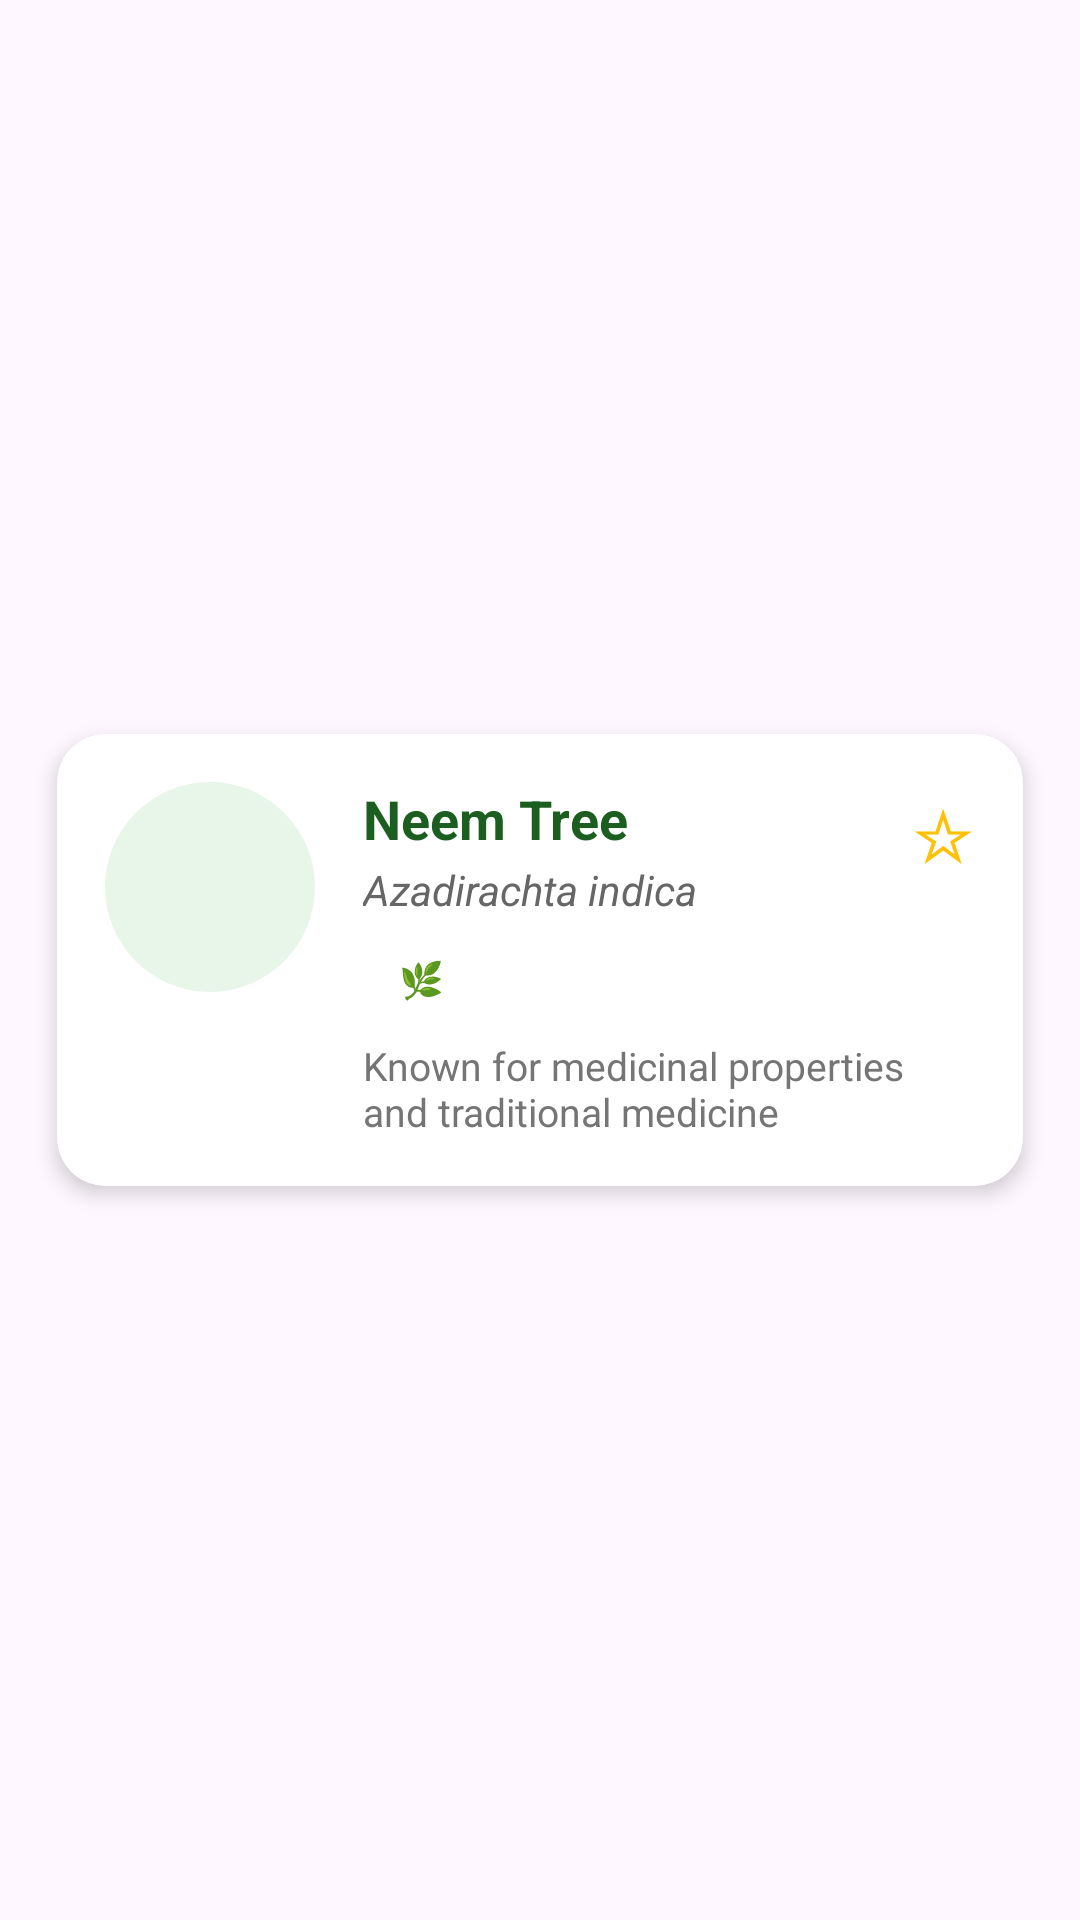

Android layout source for this screen:
<!-- AndroidManifest.xml: application theme Theme.GreenQRSmartTreeInformationSystem -->
<!-- res/layout/tree_card.xml -->
<?xml version="1.0" encoding="utf-8"?>
<androidx.constraintlayout.widget.ConstraintLayout xmlns:android="http://schemas.android.com/apk/res/android"
    xmlns:app="http://schemas.android.com/apk/res-auto"
    android:layout_width="match_parent"
    android:layout_height="wrap_content"
    android:padding="10dp">

    <androidx.cardview.widget.CardView
        android:layout_width="match_parent"
        android:layout_height="wrap_content"
        app:cardBackgroundColor="@android:color/white"
        app:cardCornerRadius="16dp"
        app:cardElevation="4dp"
        app:cardPreventCornerOverlap="true"
        app:cardUseCompatPadding="true"
        app:layout_constraintBottom_toBottomOf="parent"
        app:layout_constraintEnd_toEndOf="parent"
        app:layout_constraintStart_toStartOf="parent"
        app:layout_constraintTop_toTopOf="parent">

        <LinearLayout
            android:layout_width="match_parent"
            android:layout_height="wrap_content"
            android:orientation="horizontal"
            android:id="@+id/cardId"
            android:padding="16dp">

            
            <LinearLayout
                android:layout_width="70dp"
                android:layout_height="70dp"
                android:layout_marginEnd="16dp"
                android:background="@drawable/circular_light_green_background"
                android:gravity="center">

                <ImageView
                    android:id="@+id/treeImage"
                    android:layout_width="50dp"
                    android:layout_height="50dp"
                    android:textSize="36sp" />
            </LinearLayout>

            
            <LinearLayout
                android:layout_width="0dp"
                android:layout_height="wrap_content"
                android:layout_weight="1"
                android:orientation="vertical">

                <TextView
                    android:layout_width="wrap_content"
                    android:layout_height="wrap_content"
                    android:text="Neem Tree"
                    android:id="@+id/treeName"
                    android:textColor="#1B5E20"
                    android:textSize="18sp"
                    android:textStyle="bold" />

                <TextView
                    android:layout_width="wrap_content"
                    android:layout_height="wrap_content"
                    android:layout_marginTop="2dp"
                    android:id="@+id/etScientificName"
                    android:text="Azadirachta indica"
                    android:textColor="#666666"
                    android:textSize="14sp"
                    android:textStyle="italic" />

                <LinearLayout
                    android:layout_width="wrap_content"
                    android:layout_height="wrap_content"
                    android:layout_marginTop="8dp"
                    android:orientation="horizontal">

                    <TextView
                        android:layout_width="wrap_content"
                        android:layout_height="wrap_content"
                        android:background="@drawable/category_chip_background"
                        android:backgroundTint="#4CAF50"
                        android:paddingStart="12dp"
                        android:paddingTop="4dp"
                        android:id="@+id/healthStatus"
                        android:paddingEnd="12dp"
                        android:paddingBottom="4dp"
                        android:text="🌿 Medicinal"
                        android:textColor="#FFFFFF"
                        android:textSize="12sp" />
                </LinearLayout>

                <TextView
                    android:layout_width="wrap_content"
                    android:layout_height="wrap_content"
                    android:layout_marginTop="8dp"
                    android:maxLines="2"
                    android:id="@+id/description"
                    android:text="Known for medicinal properties and traditional medicine"
                    android:textColor="#757575"
                    android:textSize="13sp" />
            </LinearLayout>

            
            <TextView
                android:layout_width="wrap_content"
                android:layout_height="wrap_content"
                android:layout_gravity="top"
                android:text="☆"
                android:textColor="#FFC107"
                android:textSize="24sp" />
        </LinearLayout>
    </androidx.cardview.widget.CardView>
</androidx.constraintlayout.widget.ConstraintLayout>
<!-- resources referenced by this layout -->
<resources>
  <!-- drawable circular_light_green_background (drawable) -->
  <?xml version="1.0" encoding="utf-8"?>
  <shape xmlns:android="http://schemas.android.com/apk/res/android"
      android:shape="oval">
      <solid android:color="#E8F5E9" />
      <size
          android:width="70dp"
          android:height="70dp" />
  </shape>
  <style name="Theme.GreenQRSmartTreeInformationSystem" parent="Base.Theme.GreenQRSmartTreeInformationSystem" />
  <style name="Base.Theme.GreenQRSmartTreeInformationSystem" parent="Theme.Material3.DayNight.NoActionBar">
          
          
      </style>
</resources>
